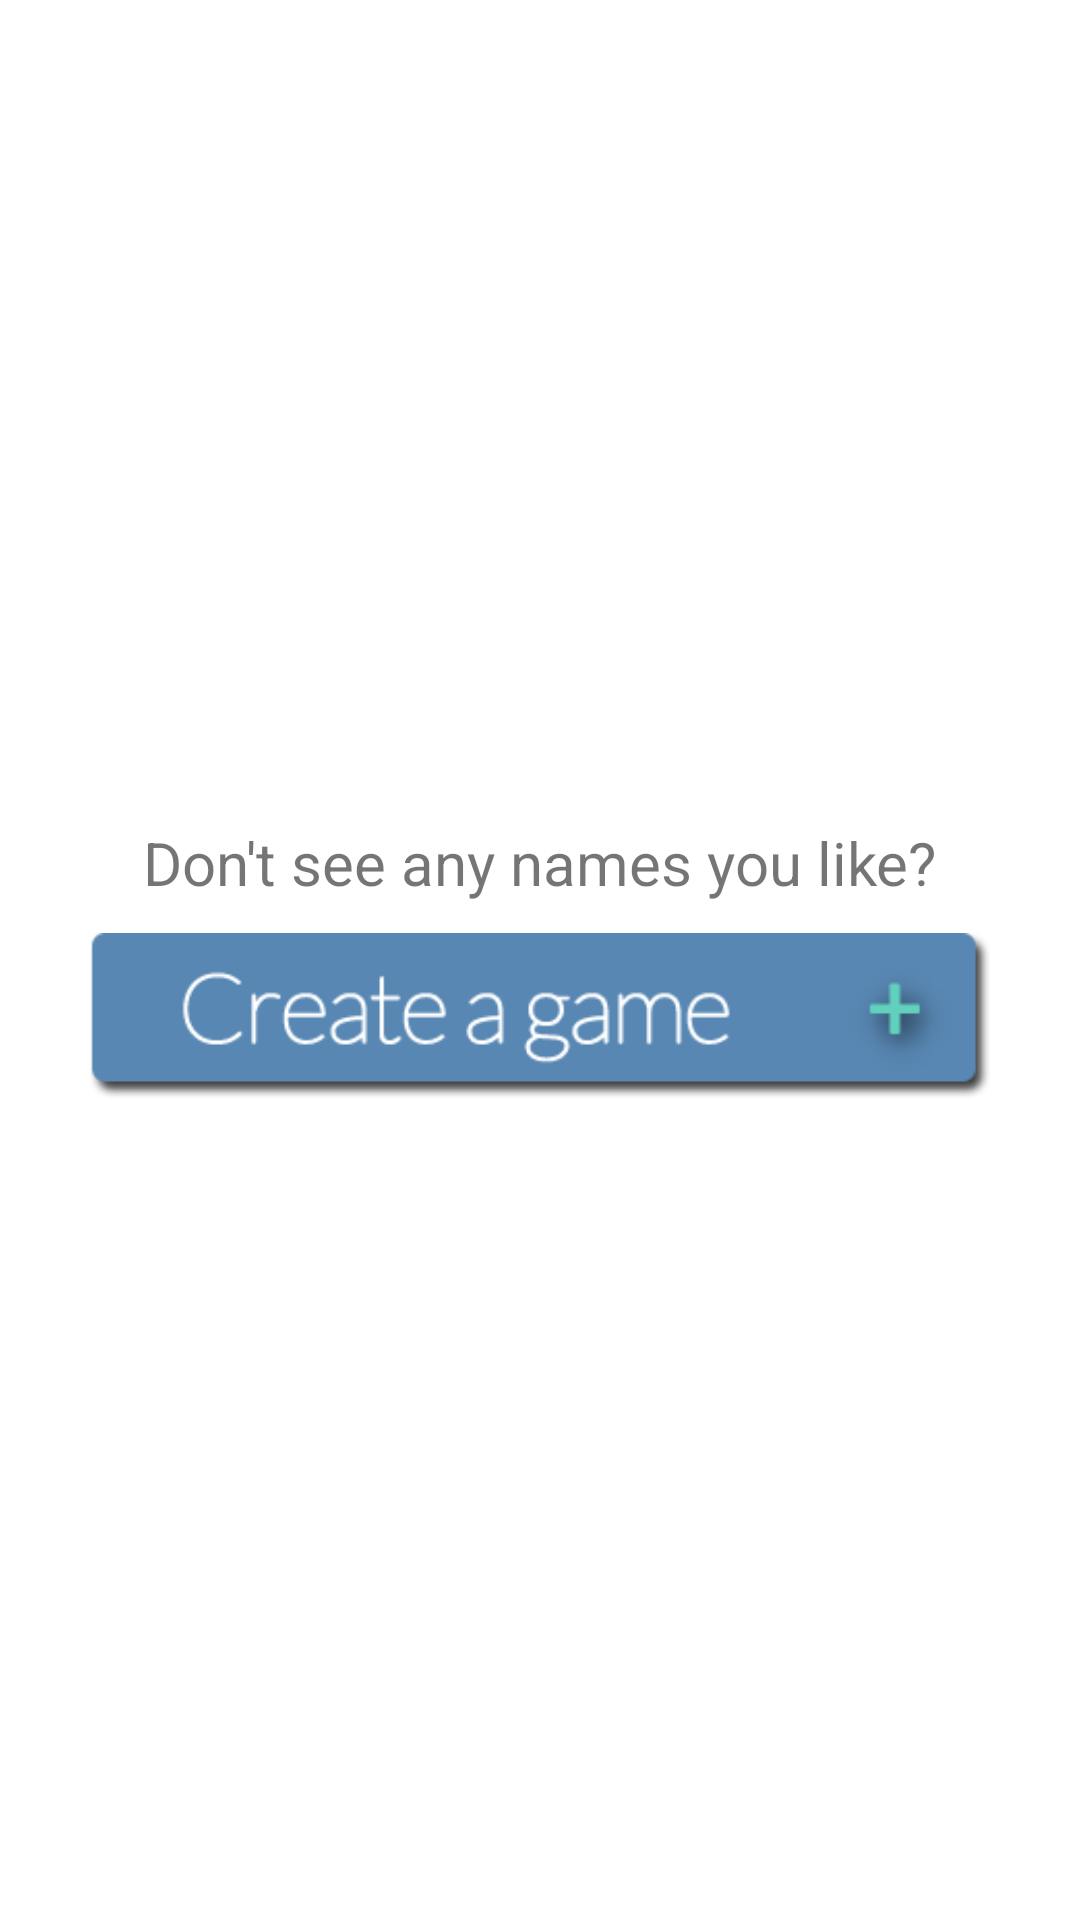

Here is an Android app screen rendered from its layout file. Give the layout XML and the strings, colors and styles it references.
<!-- AndroidManifest.xml: fallback theme Theme.MaterialComponents.DayNight.NoActionBar -->
<!-- res/layout/list_footer.xml -->
<?xml version="1.0" encoding="utf-8"?>

<LinearLayout xmlns:android="http://schemas.android.com/apk/res/android"
    android:layout_width="match_parent"
    android:layout_height="match_parent"
    android:orientation="vertical"
    android:gravity="center_vertical|center_horizontal"
     >

    <TextView
        android:id="@+id/textView1"
        android:layout_width="wrap_content"
        android:layout_height="wrap_content"
        android:textSize="20sp"
        android:text="Don&apos;t see any names you like?" />

    <ImageButton
        android:layout_marginTop="10dp"
        android:id="@+id/createGameButton"
        android:layout_width="300dp"
        android:layout_height="55dip"
        android:background="@drawable/creategamebutton" />
            
</LinearLayout>
<!-- resources referenced by this layout -->
<resources>
  <!-- drawable creategamebutton: png bitmap (drawable-ldpi, 7589 bytes) -->
</resources>
